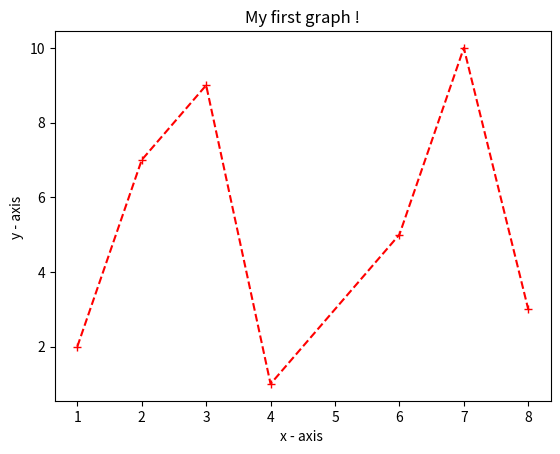

Generate this figure with matplotlib:
# importing the required module
import matplotlib . pyplot as plt
x = [1 ,2 ,3 ,4 ,6 ,7 , 8] # x axis values
y = [2 ,7 ,9 ,1 ,5 , 10 , 3] # corresponding y axis values
plt . plot (x , y , 'r+--') # plotting the points
plt . xlabel ('x - axis ') # naming the x axis
plt . ylabel ('y - axis ') # naming the y axis
plt . title ('My first graph !') # giving a title to my graph
plt . show () # function to show the plot